Run: headless pygame with SDL's dummy video driver; simulated clock (each Clock.tick advances the game by its frame time, no real sleeping); random seed 0; keys injected as events and as key.get_pressed() state; no mouse input.
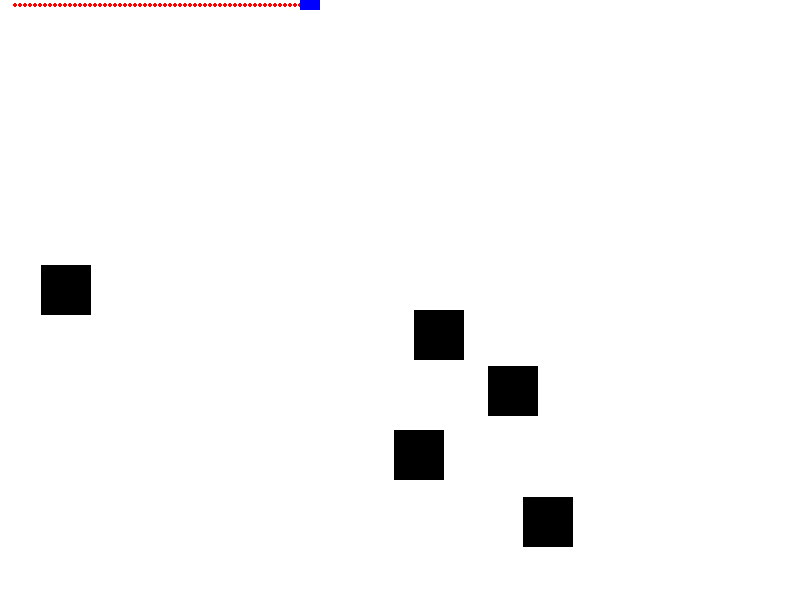
Frame 1 of 4 · flips 1–60 · no input
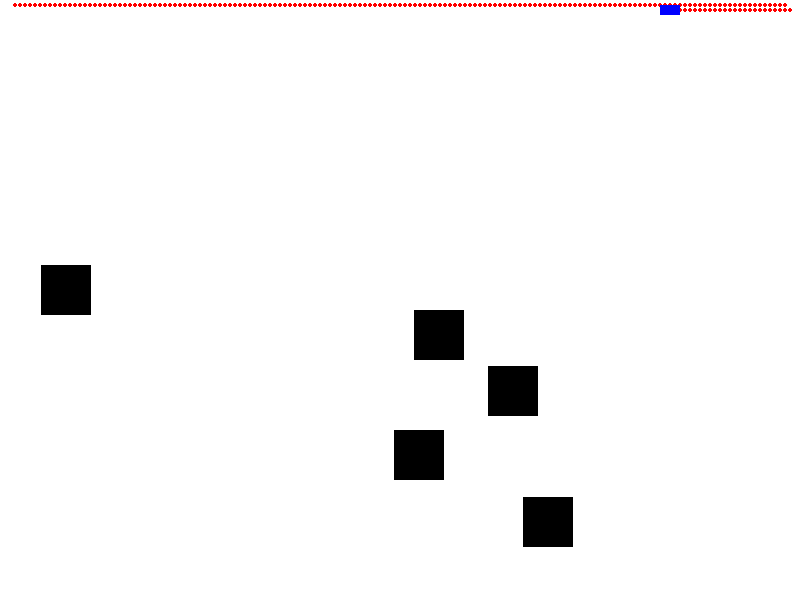
Frame 2 of 4 · flips 61–180 · tapped SPACE, RETURN · held RIGHT (→), D
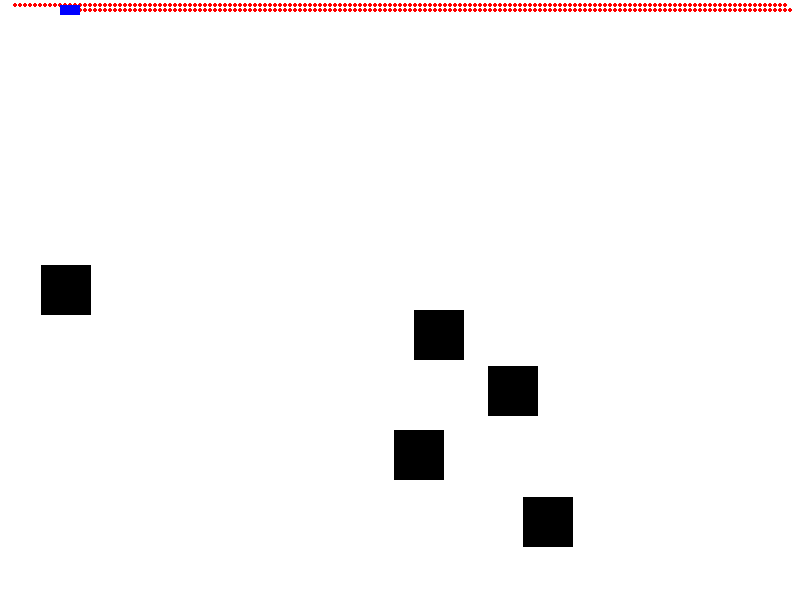
Frame 3 of 4 · flips 181–300 · held DOWN (↓), S
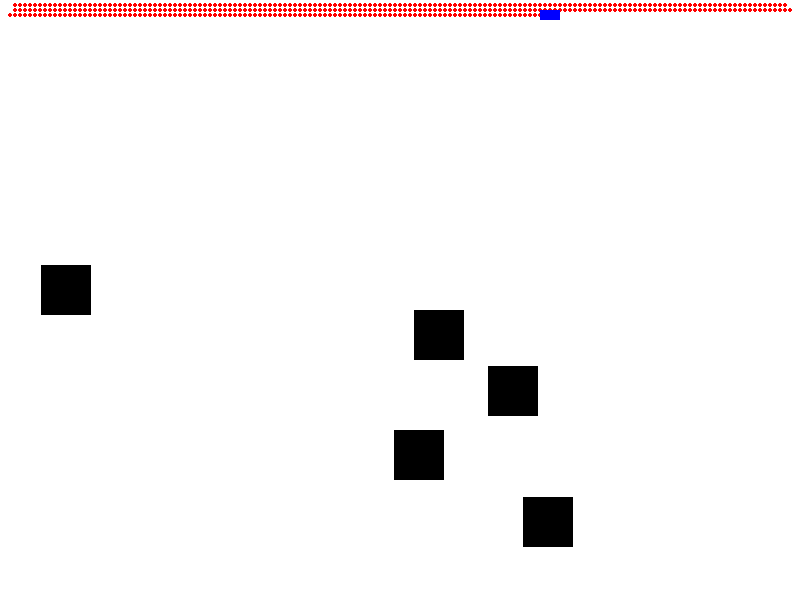
Frame 4 of 4 · flips 301–420 · held LEFT (←), A, UP (↑), W

The pygame program that drew these frames:

import pygame
import random

# Configuraciones de la ventana
SCREEN_WIDTH = 800
SCREEN_HEIGHT = 600
WHITE = (255, 255, 255)
BLUE = (0, 0, 255)
RED = (255, 0, 0)
BLACK = (0, 0, 0)

# Clase Carrito
class Carrito:
    def __init__(self):
        self.x = 0  # Posición inicial en x
        self.y = 0  # Posición inicial en y
        self.width = 20
        self.height = 10
        self.step_size = 5  # Tamaño del paso
        self.path = []  # Almacena el recorrido
        self.current_direction = 1  # 1: derecha, -1: izquierda

    def mover(self, obstaculos):
        # Mover el carrito en un patrón de escaneo
        nueva_x = self.x + self.step_size * self.current_direction
        
        # Comprobar colisiones con los obstáculos
        for obstaculo in obstaculos:
            if (
                nueva_x < obstaculo.x + obstaculo.width and
                nueva_x + self.width > obstaculo.x and
                self.y < obstaculo.y + obstaculo.height and
                self.y + self.height > obstaculo.y
            ):
                # Si colisiona, cambiar de dirección
                self.current_direction *= -1
                nueva_x = self.x + self.step_size * self.current_direction
                break

        self.x = nueva_x

        # Cambiar de dirección al llegar a los bordes
        if self.x >= SCREEN_WIDTH - self.width:  # Llega al borde derecho
            self.x = SCREEN_WIDTH - self.width
            self.current_direction = -1  # Cambia dirección a izquierda
            self.y += self.step_size  # Baja un paso
        elif self.x <= 0:  # Llega al borde izquierdo
            self.x = 0
            self.current_direction = 1  # Cambia dirección a derecha
            self.y += self.step_size  # Baja un paso

        # Si el carrito llega al borde inferior, reinicia
        if self.y >= SCREEN_HEIGHT - self.height:  
            self.y = 0  # Reinicia la posición y para cubrir nuevamente el área
            self.path.clear()  # Limpia el recorrido

        # Agregar la posición actual a la trayectoria
        self.path.append((self.x + self.width // 2, self.y + self.height // 2))

    def dibujar(self, screen):
        # Dibujar el carrito
        pygame.draw.rect(screen, BLUE, (self.x, self.y, self.width, self.height))

    def dibujar_recorrido(self, screen):
        # Dibujar el recorrido del carrito
        for pos in self.path:
            pygame.draw.circle(screen, RED, pos, 2)  # Dibuja un punto rojo en el recorrido

# Clase Obstáculo
class Obstaculo:
    def __init__(self, x, y, width=50, height=50):
        self.x = x
        self.y = y
        self.width = width
        self.height = height

    def dibujar(self, screen):
        # Dibujar el obstáculo
        pygame.draw.rect(screen, BLACK, (self.x, self.y, self.width, self.height))

def main():
    pygame.init()
    screen = pygame.display.set_mode((SCREEN_WIDTH, SCREEN_HEIGHT))
    pygame.display.set_caption("Simulación de Carrito")

    carrito = Carrito()  # Inicializa el carrito
    obstaculos = []

    # Generar obstáculos en posiciones aleatorias
    for _ in range(5):  # Puedes ajustar el número de obstáculos
        x = random.randint(0, SCREEN_WIDTH - 50)
        y = random.randint(0, SCREEN_HEIGHT - 50)
        obstaculo = Obstaculo(x, y)
        obstaculos.append(obstaculo)

    clock = pygame.time.Clock()
    running = True

    while running:
        for event in pygame.event.get():
            if event.type == pygame.QUIT:
                running = False

        # Mover el carrito
        carrito.mover(obstaculos)

        # Limpiar la pantalla
        screen.fill(WHITE)

        # Dibujar el área recorrida
        carrito.dibujar_recorrido(screen)

        # Dibujar los obstáculos
        for obstaculo in obstaculos:
            obstaculo.dibujar(screen)

        # Dibujar el carrito
        carrito.dibujar(screen)

        # Actualizar la pantalla
        pygame.display.flip()
        clock.tick(190)  # Limitar a 60 fps

    pygame.quit()

if __name__ == "__main__":
    main()
